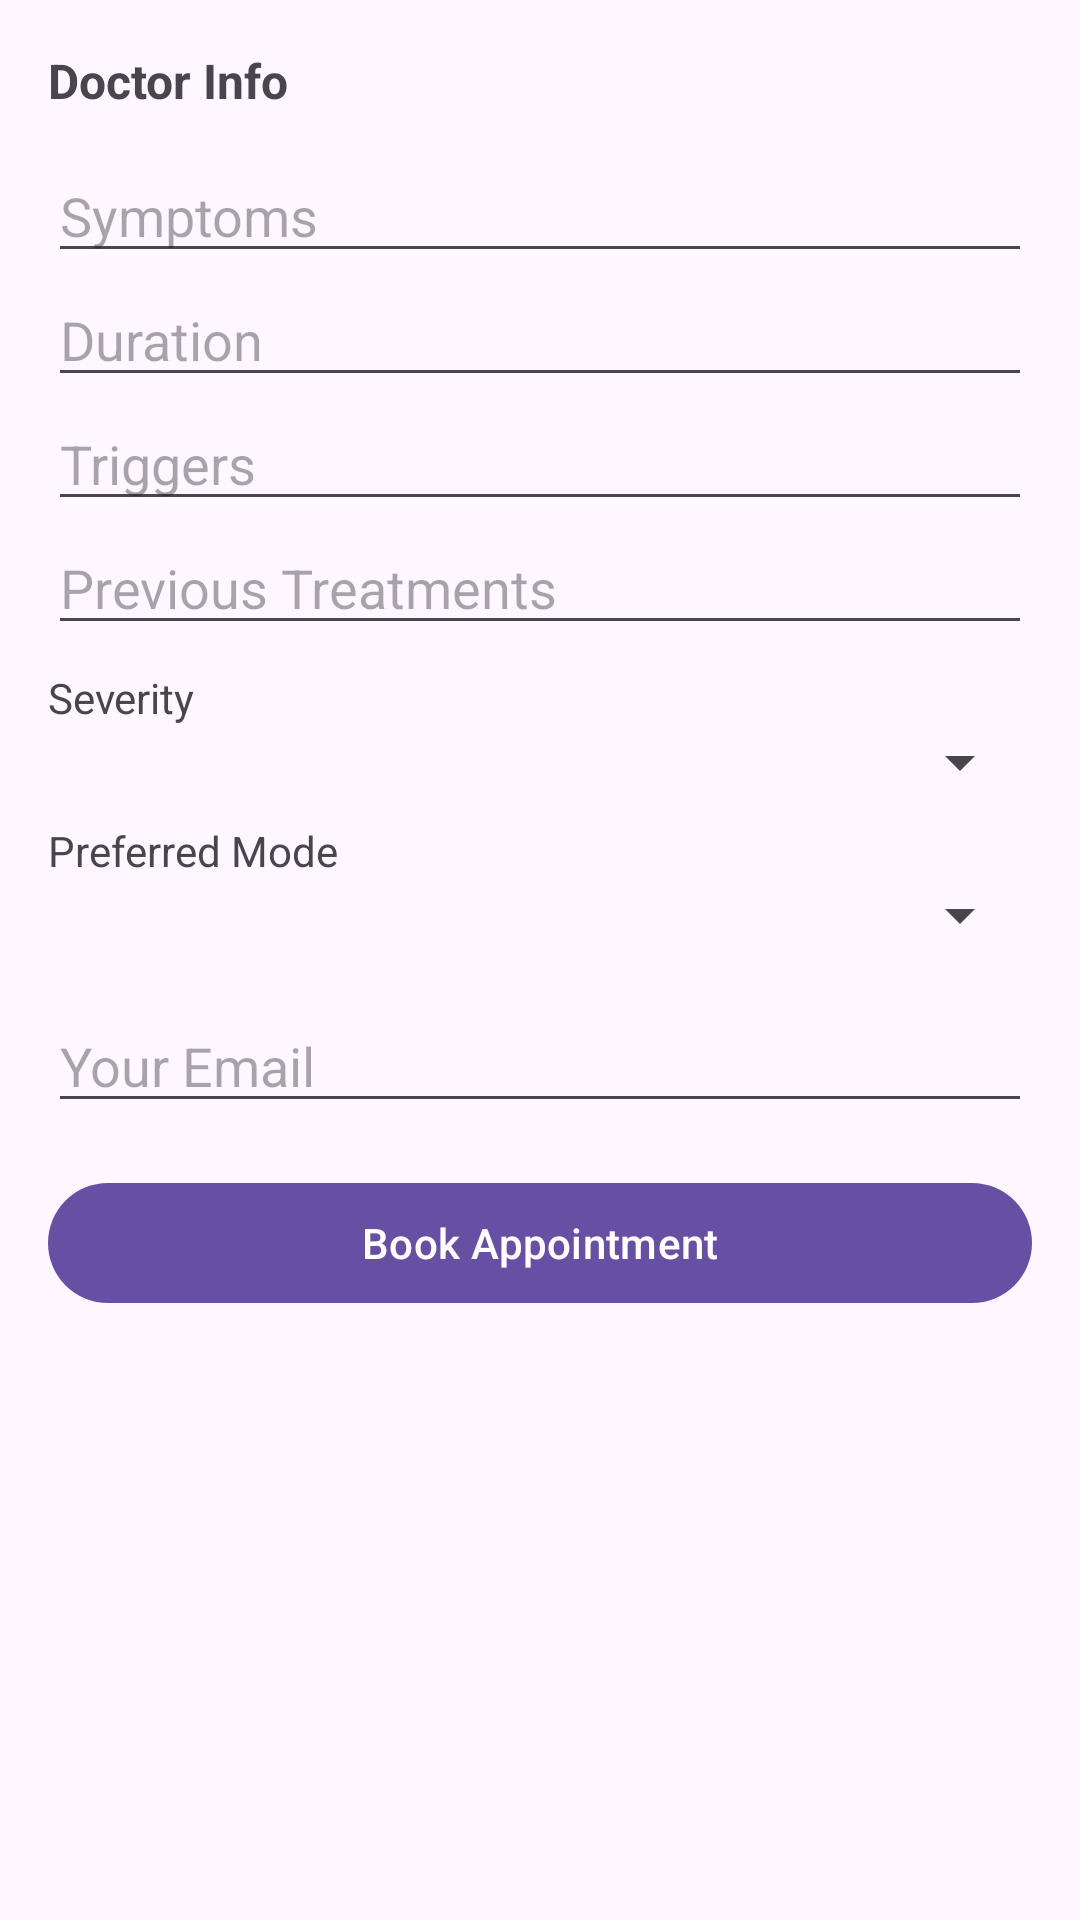

Produce the Android XML layout that renders to this screen, including the resource entries it uses.
<!-- AndroidManifest.xml: application theme Theme.Virtualdoctor -->
<!-- res/layout/fragment_booking_form.xml -->
<ScrollView xmlns:android="http://schemas.android.com/apk/res/android"
    android:layout_width="match_parent"
    android:layout_height="match_parent"
    android:padding="16dp">

    <LinearLayout
        android:orientation="vertical"
        android:layout_width="match_parent"
        android:layout_height="wrap_content">

        <TextView
            android:id="@+id/textDoctorInfo"
            android:text="Doctor Info"
            android:textStyle="bold"
            android:textSize="16sp"
            android:layout_marginBottom="12dp"
            android:layout_width="match_parent"
            android:layout_height="wrap_content"/>

        <EditText
            android:id="@+id/etSymptoms"
            android:hint="Symptoms"
            android:layout_width="match_parent"
            android:layout_height="wrap_content"/>

        <EditText
            android:id="@+id/etDuration"
            android:hint="Duration"
            android:layout_width="match_parent"
            android:layout_height="wrap_content"/>

        <EditText
            android:id="@+id/etTriggers"
            android:hint="Triggers"
            android:layout_width="match_parent"
            android:layout_height="wrap_content"/>

        <EditText
            android:id="@+id/etPreviousTreatments"
            android:hint="Previous Treatments"
            android:layout_width="match_parent"
            android:layout_height="wrap_content"/>

        
        <TextView
            android:layout_width="wrap_content"
            android:layout_height="wrap_content"
            android:text="Severity"
            android:layout_marginTop="8dp"/>

        <Spinner
            android:id="@+id/spinnerSeverity"
            android:layout_width="match_parent"
            android:layout_height="wrap_content"/>

        
        <TextView
            android:layout_width="wrap_content"
            android:layout_height="wrap_content"
            android:text="Preferred Mode"
            android:layout_marginTop="8dp"/>

        <Spinner
            android:id="@+id/spinnerMode"
            android:layout_width="match_parent"
            android:layout_height="wrap_content"
            android:layout_marginBottom="16dp"/>

        
        <EditText
            android:id="@+id/etPatientEmail"
            android:hint="Your Email"
            android:inputType="textEmailAddress"
            android:layout_width="match_parent"
            android:layout_height="wrap_content"
            android:layout_marginBottom="16dp" />

        <Button
            android:id="@+id/btnSubmit"
            android:text="Book Appointment"
            android:layout_width="match_parent"
            android:layout_height="wrap_content"/>
    </LinearLayout>
</ScrollView>
<!-- resources referenced by this layout -->
<resources>
  <style name="Theme.Virtualdoctor" parent="Base.Theme.Virtualdoctor" />
  <style name="Base.Theme.Virtualdoctor" parent="Theme.Material3.DayNight.NoActionBar">
          
          
      </style>
</resources>
